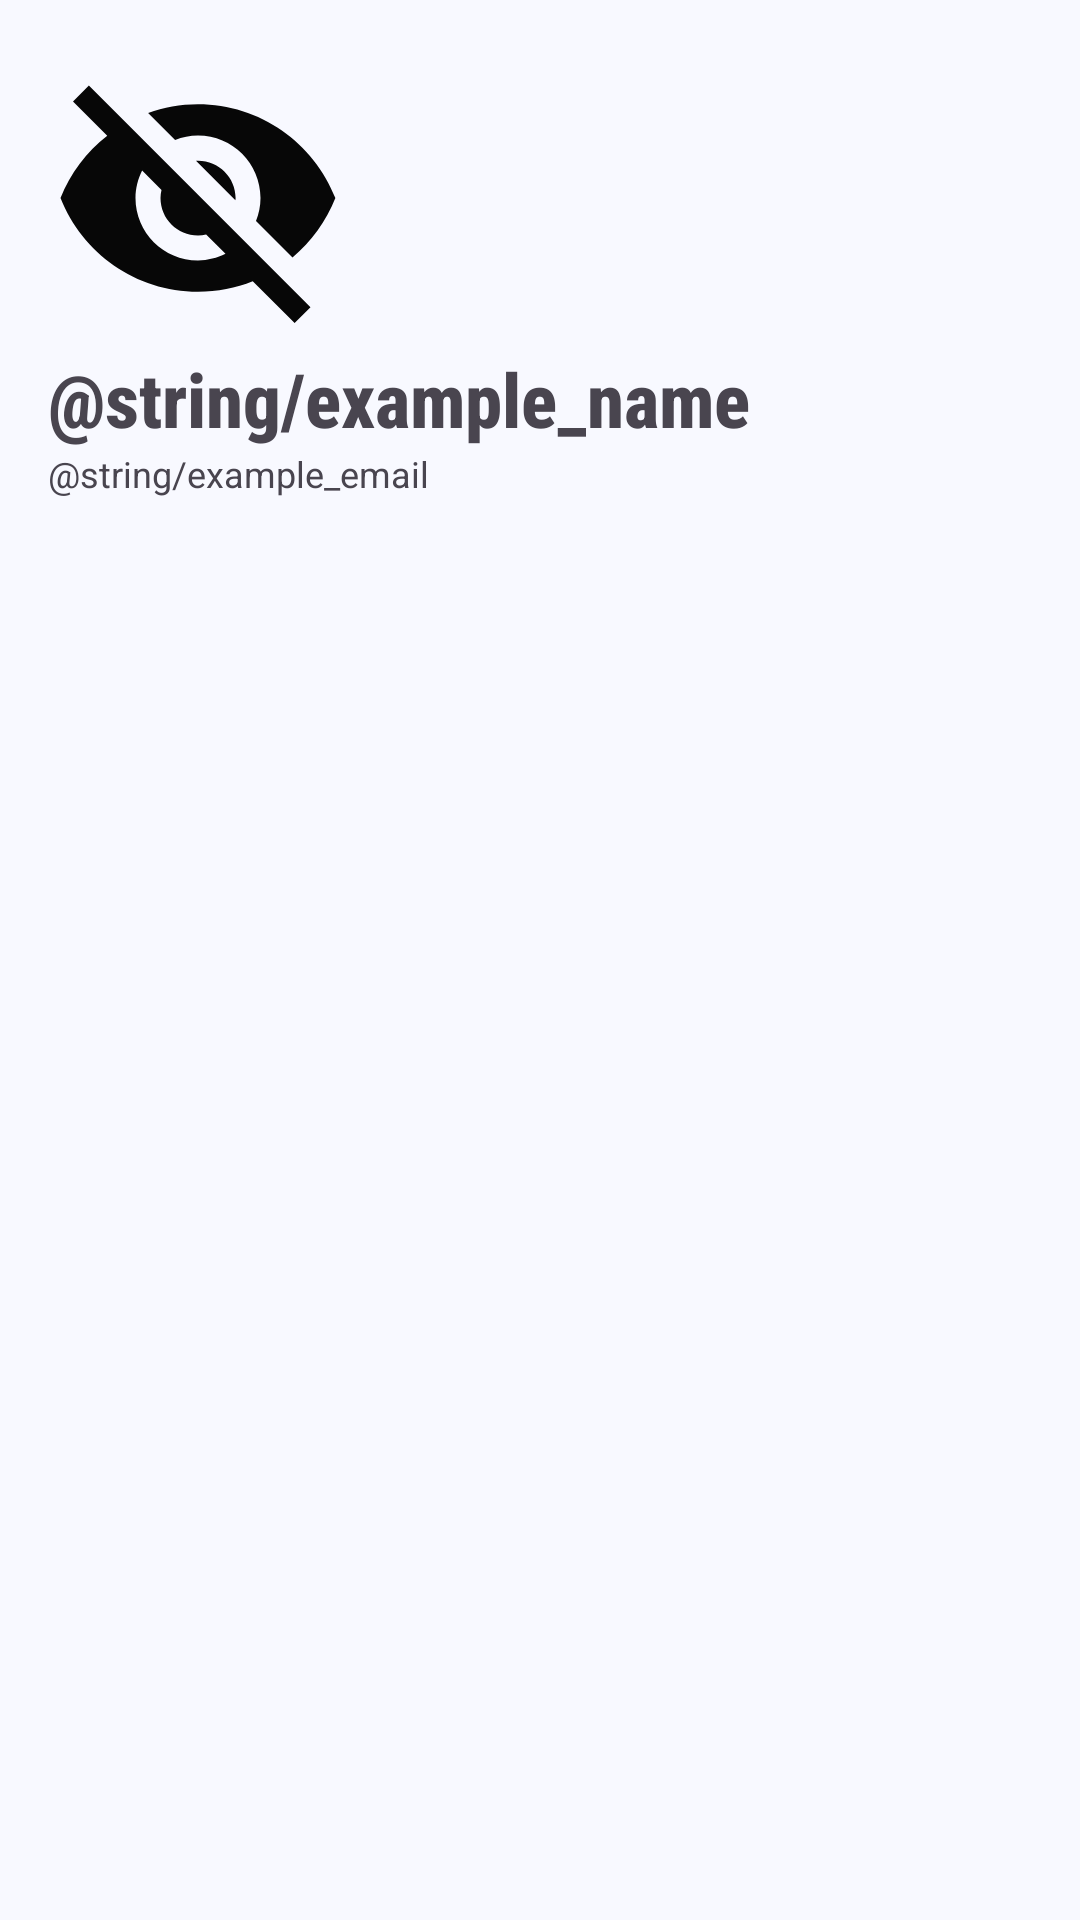

Layout XML and referenced resources for this Android screen:
<!-- AndroidManifest.xml: application theme Theme.JobNet -->
<!-- res/layout/navigation_header.xml -->
<?xml version="1.0" encoding="utf-8"?>
<LinearLayout xmlns:android="http://schemas.android.com/apk/res/android"
    xmlns:app="http://schemas.android.com/apk/res-auto"
    android:layout_width="wrap_content"
    android:layout_height="wrap_content"
    android:orientation="vertical"
    android:padding="16dp">

    <ImageView
        android:id="@+id/app_logo"
        android:layout_width="100dp"
        android:layout_height="100dp"
        android:src="@drawable/icon_close_eye"/>

    <TextView
        android:id="@+id/user_name"
        android:layout_width="wrap_content"
        android:layout_height="wrap_content"
        android:text="@string/example_name"
        android:textStyle="bold"
        android:fontFamily="sans-serif-condensed-medium"
        android:textSize="25sp"
        />

    <TextView
        android:id="@+id/user_email"
        android:layout_width="wrap_content"
        android:layout_height="wrap_content"
        android:text="@string/example_email"
        android:textSize="12sp"
        />

</LinearLayout>
<!-- resources referenced by this layout -->
<resources>
  <!-- drawable icon_close_eye (drawable) -->
  <vector xmlns:android="http://schemas.android.com/apk/res/android" android:height="24dp" android:tint="#070707" android:viewportHeight="24" android:viewportWidth="24" android:width="24dp">
        
      <path android:fillColor="@android:color/white" android:pathData="M12,7c2.76,0 5,2.24 5,5 0,0.65 -0.13,1.26 -0.36,1.83l2.92,2.92c1.51,-1.26 2.7,-2.89 3.43,-4.75 -1.73,-4.39 -6,-7.5 -11,-7.5 -1.4,0 -2.74,0.25 -3.98,0.7l2.16,2.16C10.74,7.13 11.35,7 12,7zM2,4.27l2.28,2.28 0.46,0.46C3.08,8.3 1.78,10.02 1,12c1.73,4.39 6,7.5 11,7.5 1.55,0 3.03,-0.3 4.38,-0.84l0.42,0.42L19.73,22 21,20.73 3.27,3 2,4.27zM7.53,9.8l1.55,1.55c-0.05,0.21 -0.08,0.43 -0.08,0.65 0,1.66 1.34,3 3,3 0.22,0 0.44,-0.03 0.65,-0.08l1.55,1.55c-0.67,0.33 -1.41,0.53 -2.2,0.53 -2.76,0 -5,-2.24 -5,-5 0,-0.79 0.2,-1.53 0.53,-2.2zM11.84,9.02l3.15,3.15 0.02,-0.16c0,-1.66 -1.34,-3 -3,-3l-0.17,0.01z"/>
      
  </vector>
  <style name="Theme.JobNet" parent="Theme.Material3.Light.NoActionBar">
          
          <item name="colorPrimary">@color/primary</item>
          <item name="colorPrimaryVariant">@color/primary_dark</item>
          <item name="colorOnPrimary">@color/text_on_primary</item>
          <item name="colorSecondary">@color/accent</item>
          <item name="colorOnSecondary">@color/text_on_primary</item>
          <item name="colorTertiary">@color/teal</item>
  
          
          <item name="colorSurface">@color/bg_surface</item>
          <item name="colorOnSurface">@color/text_primary</item>
          <item name="android:colorBackground">@color/bg_app</item>
          <item name="colorOnBackground">@color/text_primary</item>
  
          
          <item name="android:statusBarColor">@color/transparent</item>
          <item name="android:windowLightStatusBar">false</item>
          <item name="android:navigationBarColor">@color/bg_bottom_nav</item>
          <item name="android:windowLightNavigationBar">true</item>
  
          
          <item name="android:windowBackground">@color/bg_app</item>
          <item name="android:windowDrawsSystemBarBackgrounds">true</item>
  
          
          <item name="colorControlHighlight">#1A4F46E5</item>
  
          
          <item name="shapeAppearanceMediumComponent">@style/ShapeAppearance.JobNet.Medium</item>
          <item name="shapeAppearanceLargeComponent">@style/ShapeAppearance.JobNet.Large</item>
  
          
          <item name="bottomNavigationStyle">@style/Widget.JobNet.BottomNavigationView</item>
      </style>
  <color name="primary">#4F46E5</color>
  <color name="primary_dark">#3730A3</color>
  <color name="text_on_primary">#FFFFFF</color>
  <color name="accent">#7C3AED</color>
  <color name="teal">#0EA5E9</color>
  <color name="bg_surface">#FFFFFF</color>
  <color name="text_primary">#0F0E2A</color>
  <color name="bg_app">#F8F9FF</color>
  <color name="transparent">#00000000</color>
  <color name="bg_bottom_nav">#FFFFFF</color>
  <style name="ShapeAppearance.JobNet.Medium" parent="">
          <item name="cornerSize">16dp</item>
      </style>
  <style name="ShapeAppearance.JobNet.Large" parent="">
          <item name="cornerSize">24dp</item>
      </style>
  <style name="Widget.JobNet.BottomNavigationView" parent="Widget.Material3.BottomNavigationView">
          <item name="android:background">@color/bg_bottom_nav</item>
          <item name="itemTextColor">@color/selector_bottom_nav_text</item>
          <item name="itemIconTint">@color/selector_bottom_nav_text</item>
          <item name="itemPaddingTop">8dp</item>
          <item name="itemPaddingBottom">8dp</item>
          <item name="labelVisibilityMode">labeled</item>
      </style>
</resources>
